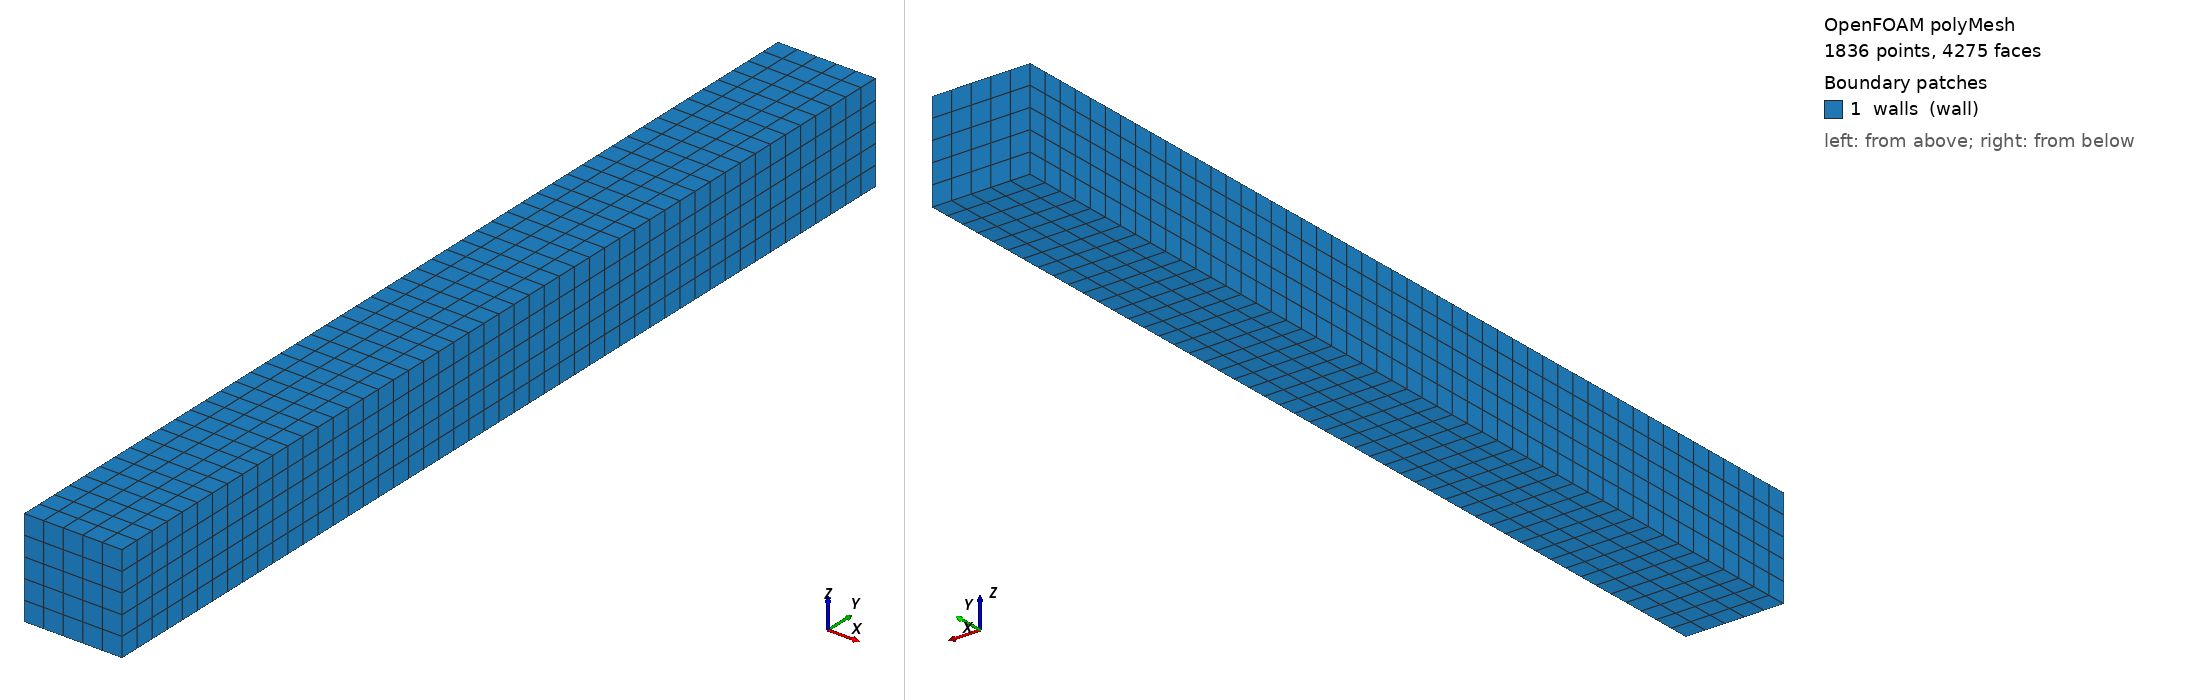

OpenFOAM case: the committed polyMesh, 1836 points, 4275 faces. Boundary patches (legend numbers): 1 walls (wall). Left view from above one corner, right view from below the opposite corner. Boundary conditions: 0 field file(s) under 0/; 0 of 1 drawn patches have an entry in a shipped field file.

=== constant/polyMesh/boundary ===
/*--------------------------------*- C++ -*----------------------------------*\
  =========                 |
  \\      /  F ield         | OpenFOAM: The Open Source CFD Toolbox
   \\    /   O peration     | Website:  https://openfoam.org
    \\  /    A nd           | Version:  14
     \\/     M anipulation  |
\*---------------------------------------------------------------------------*/
FoamFile
{
    format      ascii;
    class       polyBoundaryMesh;
    location    "constant/polyMesh";
    object      boundary;
}
// * * * * * * * * * * * * * * * * * * * * * * * * * * * * * * * * * * * * * //

1
(
    walls
    {
        type            wall;
        inGroups        List<word> 1(wall);
        nFaces          1050;
        startFace       3225;
    }
)

// ************************************************************************* //


=== system/controlDict ===
/*--------------------------------*- C++ -*----------------------------------*\
  =========                 |
  \\      /  F ield         | OpenFOAM: The Open Source CFD Toolbox
   \\    /   O peration     | Website:  https://openfoam.org
    \\  /    A nd           | Version:  14
     \\/     M anipulation  |
\*---------------------------------------------------------------------------*/
FoamFile
{
    format      ascii;
    class       dictionary;
    location    "system";
    object      controlDict;
}
// * * * * * * * * * * * * * * * * * * * * * * * * * * * * * * * * * * * * * //

solver          incompressibleVoF;

startFrom       startTime;

startTime       0;

stopAt          endTime;

endTime         1;

deltaT          0.0001;

writeControl    adjustableRunTime;

writeInterval   0.01;

purgeWrite      0;

writeFormat     ascii;

writePrecision  16;

writeCompression off;

timeFormat      general;

timePrecision   6;

runTimeModifiable true;

adjustTimeStep  yes;

maxCo           0.5;
maxAlphaCo      0.5;

maxDeltaT       1;

// ************************************************************************* //


Also in the case, not shown: constant/polyMesh/faces (numeric list); constant/polyMesh/neighbour (numeric list); constant/polyMesh/owner (numeric list); constant/polyMesh/points (numeric list).
